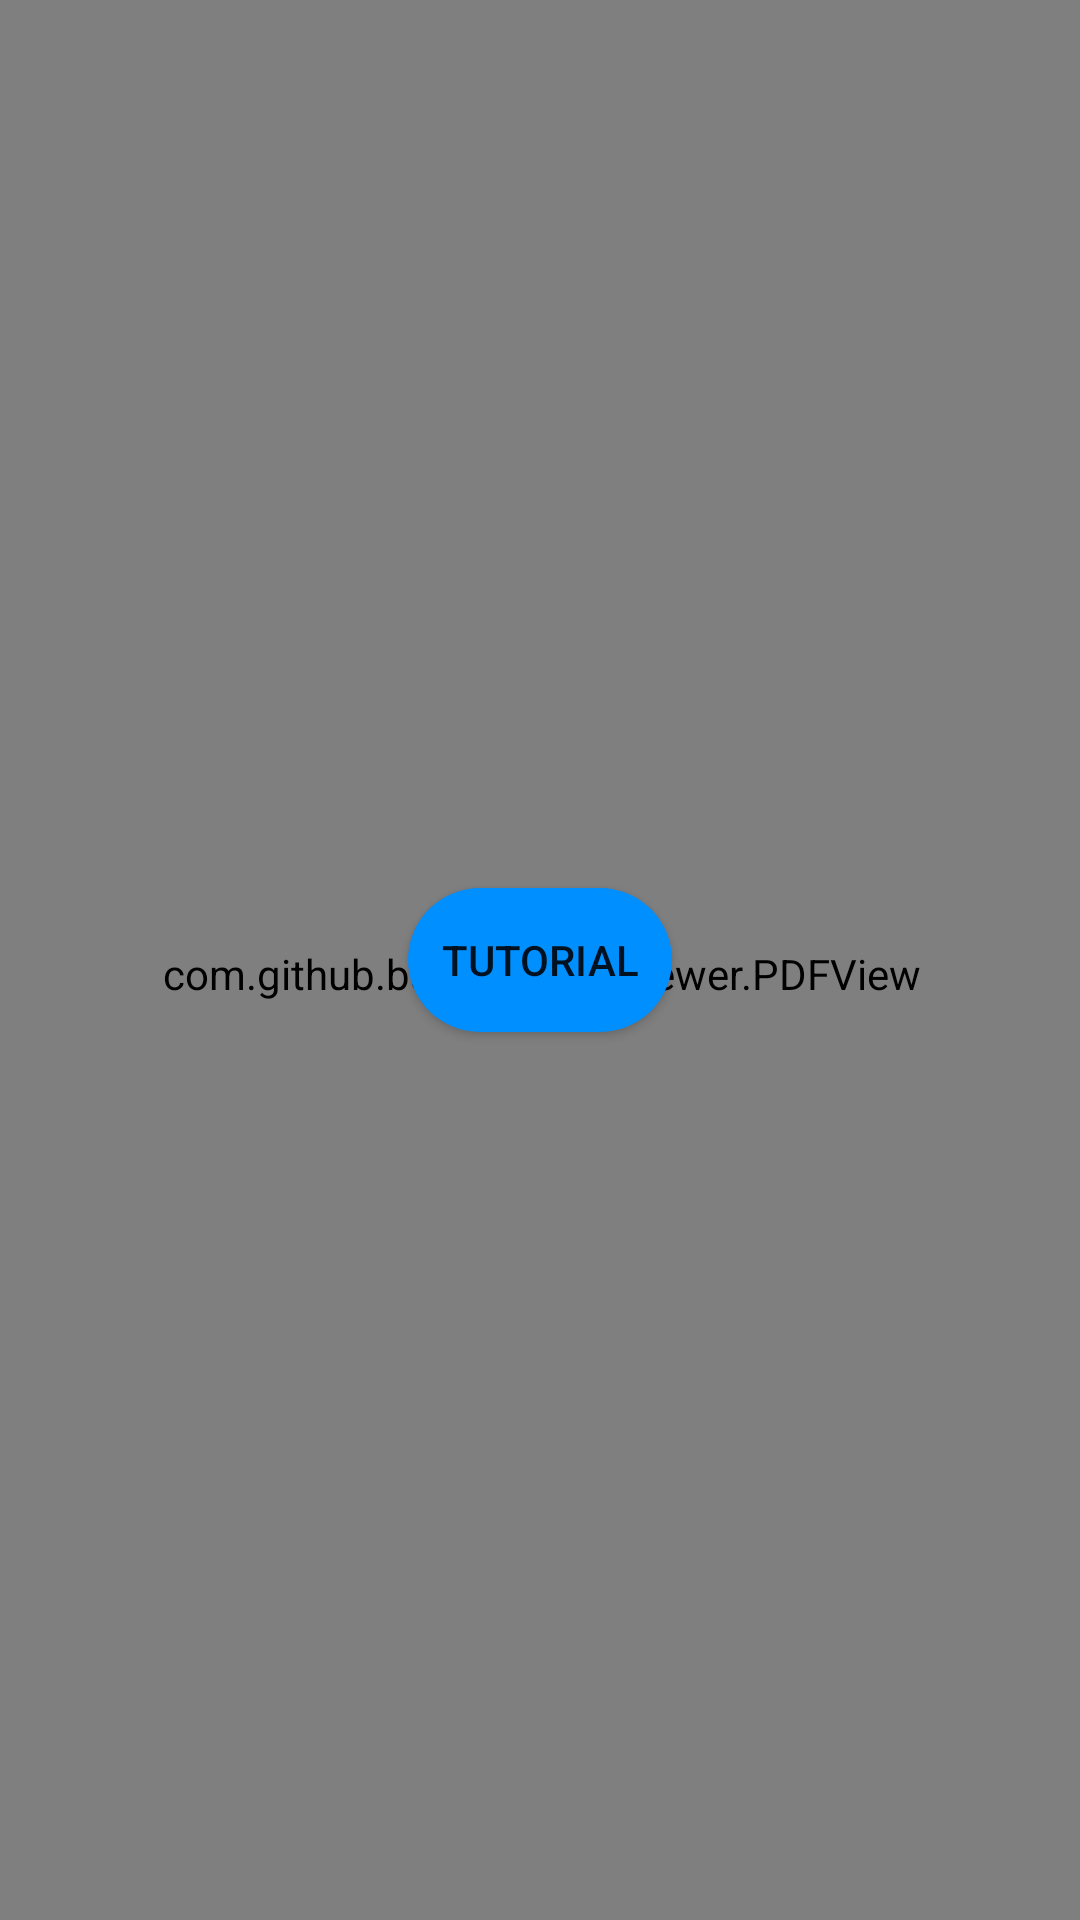

Produce the Android XML layout that renders to this screen, including the resource entries it uses.
<!-- AndroidManifest.xml: application theme Theme.ProjectSSC -->
<!-- res/layout/fragment_tutorial.xml -->
<?xml version="1.0" encoding="utf-8"?>
<androidx.constraintlayout.widget.ConstraintLayout
        xmlns:android="http://schemas.android.com/apk/res/android"
        xmlns:app="http://schemas.android.com/apk/res-auto"
        xmlns:tools="http://schemas.android.com/tools"
        android:layout_width="match_parent"
        android:layout_height="match_parent"
        tools:context=".ui.tutorial.TutorialFragment" android:id="@+id/tutorialPage">
    <com.github.barteksc.pdfviewer.PDFView
            android:id="@+id/pdfView"
            android:layout_width="409dp"
            android:layout_height="653dp"
            app:layout_constraintTop_toTopOf="parent"
            app:layout_constraintBottom_toBottomOf="parent" app:layout_constraintVertical_bias="0.195"
            app:layout_constraintEnd_toEndOf="parent" app:layout_constraintStart_toStartOf="parent"
    />
    <Button
            android:text="@string/title_tutorial"
            android:layout_width="wrap_content"
            android:layout_height="wrap_content" android:id="@+id/tutorialBtn"
            app:layout_constraintTop_toTopOf="parent"
            app:layout_constraintBottom_toBottomOf="parent" app:layout_constraintStart_toStartOf="parent"
            app:layout_constraintEnd_toEndOf="parent"
            app:backgroundTint="@null"
            android:background="@drawable/rounded_button" style="@style/Button.Blue"/>
</androidx.constraintlayout.widget.ConstraintLayout>
<!-- resources referenced by this layout -->
<resources>
  <!-- drawable rounded_button (drawable) -->
  <?xml version="1.0" encoding="utf-8"?>
  <shape xmlns:android="http://schemas.android.com/apk/res/android" >
      <corners  android:radius="50dp"/>
  <solid android:color="@color/blue"></solid>
          </shape>
  <string name="title_tutorial">Tutorial</string>
  <style name="Button.Blue" parent="ThemeOverlay.AppCompat">
          <item name="colorAccent">@color/blue</item>
      </style>
  <style name="Theme.ProjectSSC" parent="Theme.MaterialComponents.DayNight.DarkActionBar">
          
          <item name="colorPrimary">@color/purple_500</item>
          <item name="colorPrimaryVariant">@color/purple_700</item>
          <item name="colorOnPrimary">@color/white</item>
          
          <item name="colorSecondary">@color/teal_200</item>
          <item name="colorSecondaryVariant">@color/teal_700</item>
          <item name="colorOnSecondary">@color/black</item>
          
          <item name="android:statusBarColor" tools:targetApi="l">?attr/colorPrimaryVariant</item>
          
      </style>
  <color name="blue">#008fff</color>
  <color name="purple_500">#FF6200EE</color>
  <color name="purple_700">#FF3700B3</color>
  <color name="white">#FFFFFFFF</color>
  <color name="teal_200">#FF03DAC5</color>
  <color name="teal_700">#FF018786</color>
  <color name="black">#FF000000</color>
</resources>
